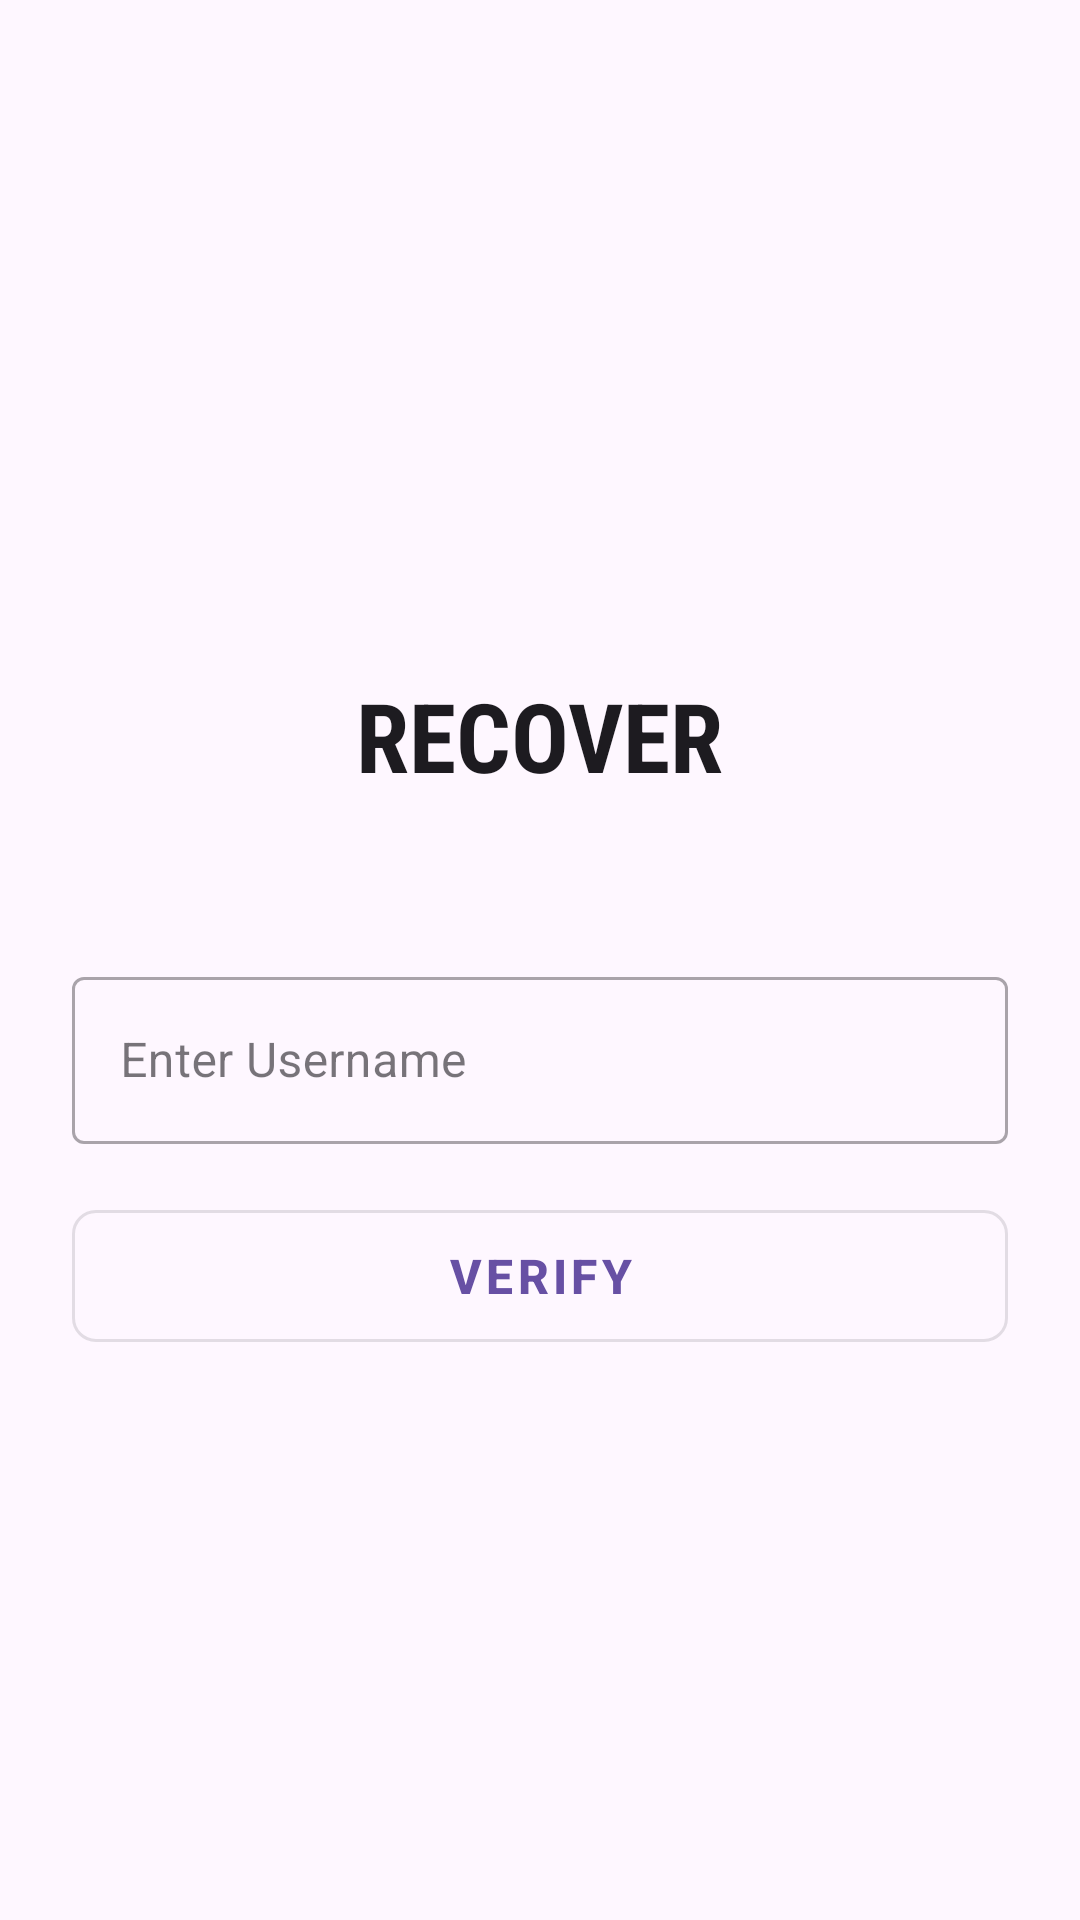

Reconstruct the res/layout file that produces this screen, plus the resources it refers to.
<!-- AndroidManifest.xml: application theme Theme.Academo -->
<!-- res/layout/activity_forgot_password.xml -->
<?xml version="1.0" encoding="utf-8"?>
<ScrollView xmlns:android="http://schemas.android.com/apk/res/android"
    xmlns:tools="http://tools.android.com/tools"
    xmlns:app="http://schemas.android.com/apk/res-auto"
    android:id="@+id/main_forgot"
    android:layout_width="match_parent"
    android:layout_height="match_parent"
    android:fillViewport="true"
    android:background="?android:attr/windowBackground"
    tools:context=".ForgotPasswordActivity">

    <RelativeLayout
        android:layout_width="match_parent"
        android:layout_height="wrap_content"
        android:padding="24dp"
        android:clipToPadding="false"
        android:gravity="center">

        <RelativeLayout
            android:id="@+id/forgot_title"
            android:layout_width="match_parent"
            android:layout_height="150dp">

            <TextView
                android:id="@+id/txt_forgot_title"
                android:layout_width="wrap_content"
                android:layout_height="wrap_content"
                android:layout_centerInParent="true"
                android:fontFamily="sans-serif-condensed"
                android:gravity="center"
                android:text="RECOVER"
                android:textSize="32sp"
                android:textStyle="bold"
                android:textColor="?android:attr/textColorPrimary"/>
        </RelativeLayout>

        <RelativeLayout
            android:id="@+id/forgot_content"
            android:layout_width="match_parent"
            android:layout_height="wrap_content"
            android:layout_below="@id/forgot_title">

            <com.google.android.material.textfield.TextInputLayout
                android:id="@+id/forgot_username_layout"
                style="@style/Widget.MaterialComponents.TextInputLayout.OutlinedBox"
                android:layout_width="match_parent"
                android:layout_height="wrap_content"
                android:layout_marginBottom="16dp"
                android:hint="Enter Username">

                <com.google.android.material.textfield.TextInputEditText
                    android:id="@+id/forgot_username_input"
                    android:layout_width="match_parent"
                    android:layout_height="wrap_content"
                    android:inputType="textPersonName"
                    android:autofillHints="username" />
            </com.google.android.material.textfield.TextInputLayout>

            <com.google.android.material.button.MaterialButton
                android:id="@+id/btn_verify_user"
                style="@style/Widget.MaterialComponents.Button.OutlinedButton"
                android:layout_width="match_parent"
                android:layout_height="56dp"
                android:layout_below="@id/forgot_username_layout"
                android:layout_marginBottom="16dp"
                android:text="VERIFY"
                android:textSize="16sp"
                android:textStyle="bold"
                app:cornerRadius="8dp" />

            <LinearLayout
                android:id="@+id/container_new_password"
                android:layout_width="match_parent"
                android:layout_height="wrap_content"
                android:layout_below="@id/btn_verify_user"
                android:orientation="vertical"
                android:visibility="gone"
                tools:visibility="visible">

                <com.google.android.material.textfield.TextInputLayout
                    android:id="@+id/forgot_new_password_layout"
                    style="@style/Widget.MaterialComponents.TextInputLayout.OutlinedBox"
                    android:layout_width="match_parent"
                    android:layout_height="wrap_content"
                    android:layout_marginBottom="24dp"
                    android:hint="New Password"
                    app:passwordToggleEnabled="true">

                    <com.google.android.material.textfield.TextInputEditText
                        android:id="@+id/forgot_new_password_input"
                        android:layout_width="match_parent"
                        android:layout_height="wrap_content"
                        android:inputType="textPassword"
                        android:autofillHints="password" />
                </com.google.android.material.textfield.TextInputLayout>

                <com.google.android.material.button.MaterialButton
                    android:id="@+id/btn_update_password"
                    android:layout_width="match_parent"
                    android:layout_height="56dp"
                    android:text="SAVE"
                    android:textSize="16sp"
                    android:textStyle="bold"
                    app:cornerRadius="8dp" />
            </LinearLayout>

        </RelativeLayout>

    </RelativeLayout>
</ScrollView>
<!-- resources referenced by this layout -->
<resources>
  <style name="Theme.Academo" parent="Base.Theme.Academo" />
  <style name="Base.Theme.Academo" parent="Theme.Material3.DayNight.NoActionBar">
          
          
      </style>
</resources>
